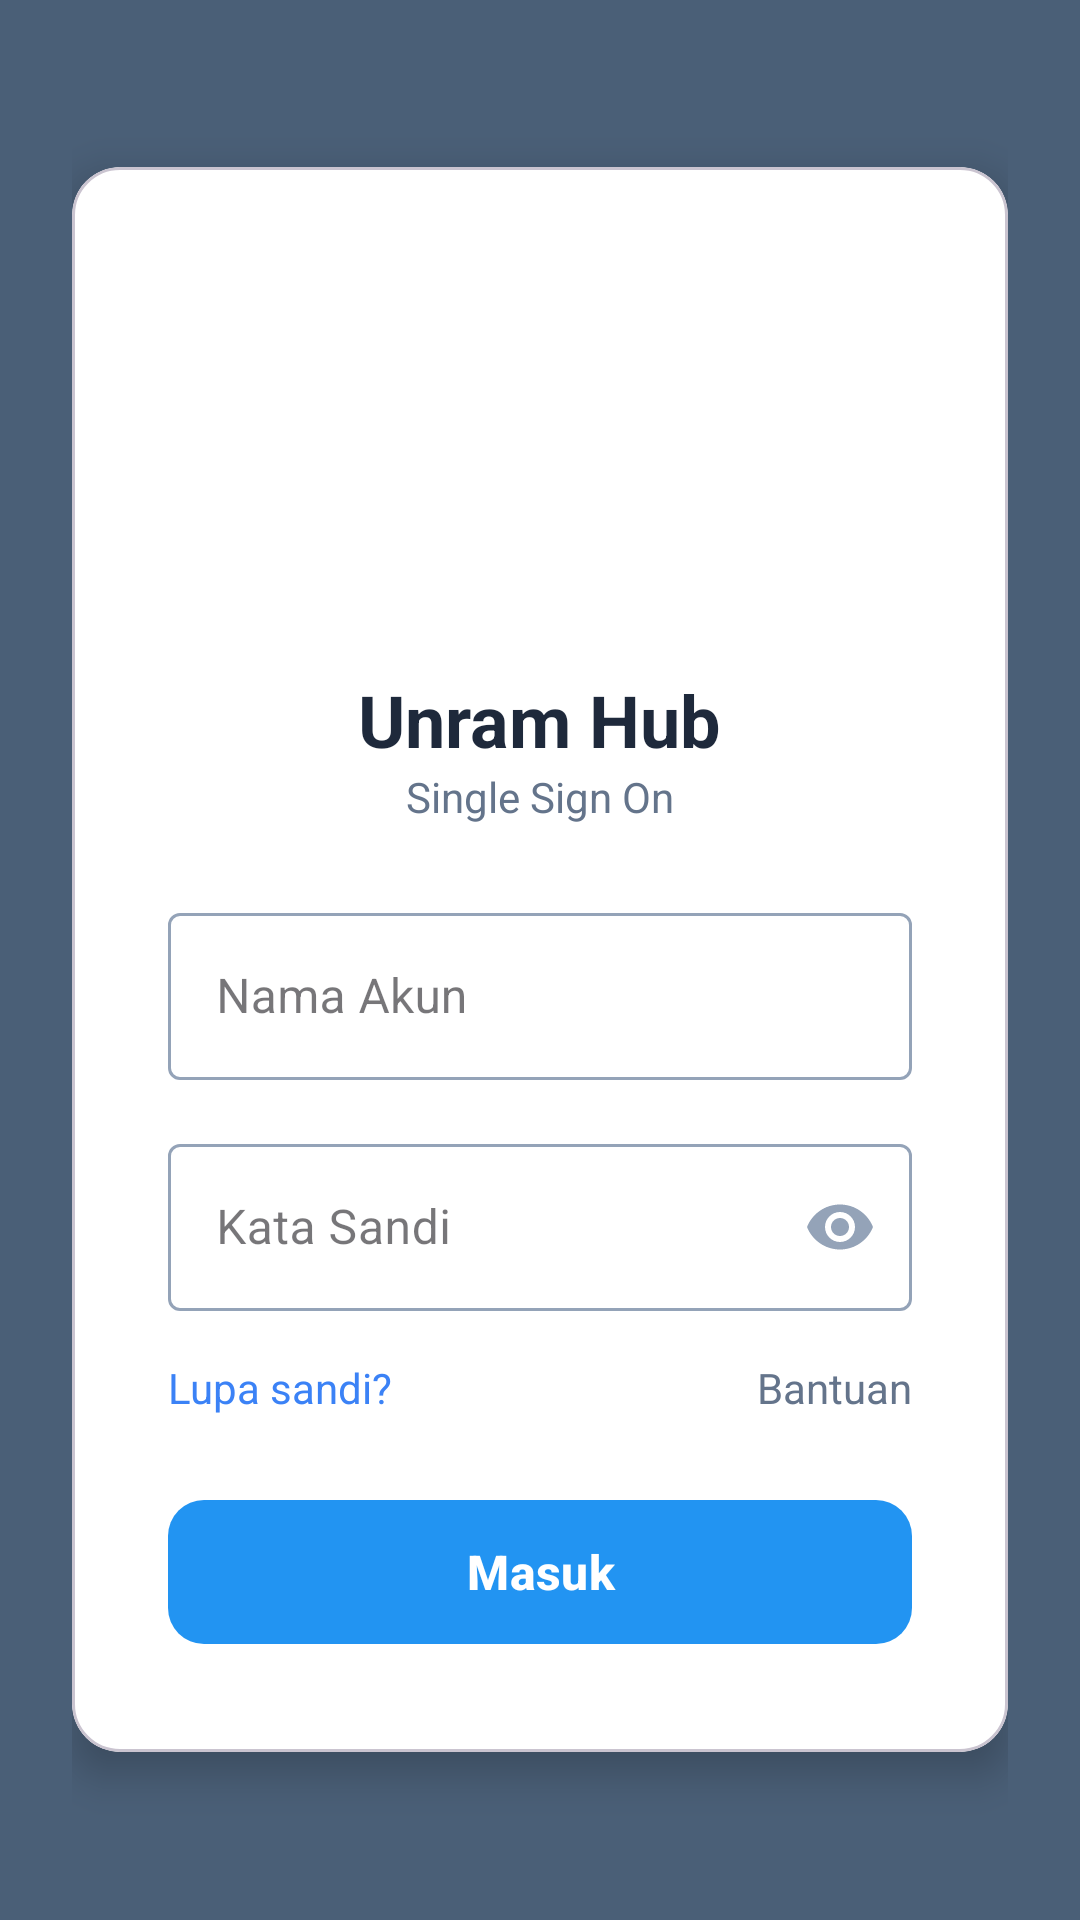

Reconstruct the res/layout file that produces this screen, plus the resources it refers to.
<!-- AndroidManifest.xml: application theme Theme.PetugasUnramHub -->
<!-- res/layout/activity_login.xml -->
<?xml version="1.0" encoding="utf-8"?>
<androidx.constraintlayout.widget.ConstraintLayout xmlns:android="http://schemas.android.com/apk/res/android"
    xmlns:app="http://schemas.android.com/apk/res-auto"
    xmlns:tools="http://schemas.android.com/tools"
    android:layout_width="match_parent"
    android:layout_height="match_parent"
    android:background="#F8FAFC">

    <ImageView
        android:id="@+id/bgImageView"
        android:layout_width="0dp"
        android:layout_height="0dp"
        android:scaleType="centerCrop"
        android:src="@drawable/bg_unram_login"
        app:layout_constraintBottom_toBottomOf="parent"
        app:layout_constraintEnd_toEndOf="parent"
        app:layout_constraintStart_toStartOf="parent"
        app:layout_constraintTop_toTopOf="parent"
        tools:ignore="ContentDescription" />

    <View
        android:layout_width="match_parent"
        android:layout_height="match_parent"
        android:background="#B3001F3F" />

    <ScrollView
        android:layout_width="match_parent"
        android:layout_height="match_parent"
        android:fillViewport="true">

        <LinearLayout
            android:layout_width="match_parent"
            android:layout_height="wrap_content"
            android:gravity="center"
            android:orientation="vertical"
            android:padding="24dp">

            <com.google.android.material.card.MaterialCardView
                android:layout_width="match_parent"
                android:layout_height="wrap_content"
                app:cardBackgroundColor="#FFFFFF"
                app:cardCornerRadius="16dp"
                app:cardElevation="8dp">

                <LinearLayout
                    android:layout_width="match_parent"
                    android:layout_height="wrap_content"
                    android:orientation="vertical"
                    android:padding="32dp">

                    <ImageView
                        android:layout_width="120dp"
                        android:layout_height="120dp"
                        android:layout_gravity="center_horizontal"
                        android:layout_marginBottom="16dp"
                        android:src="@drawable/logo_unram"
                        tools:ignore="ContentDescription" />

                    <TextView
                        android:layout_width="wrap_content"
                        android:layout_height="wrap_content"
                        android:layout_gravity="center_horizontal"
                        android:text="Unram Hub"
                        android:textColor="#1E293B"
                        android:textSize="24sp"
                        android:textStyle="bold" />

                    <TextView
                        android:layout_width="wrap_content"
                        android:layout_height="wrap_content"
                        android:layout_gravity="center_horizontal"
                        android:layout_marginBottom="24dp"
                        android:text="Single Sign On"
                        android:textColor="#64748B"
                        android:textSize="14sp" />

                    <com.google.android.material.textfield.TextInputLayout
                        android:id="@+id/tilNimNip"
                        style="@style/Widget.MaterialComponents.TextInputLayout.OutlinedBox"
                        android:layout_width="match_parent"
                        android:layout_height="wrap_content"
                        android:layout_marginBottom="16dp"
                        android:hint="Nama Akun"
                        app:boxStrokeColor="@color/selector_input_color"
                        app:hintTextColor="@color/selector_input_color">

                        <com.google.android.material.textfield.TextInputEditText
                            android:id="@+id/etNimNip"
                            android:layout_width="match_parent"
                            android:layout_height="wrap_content"
                            android:inputType="text"
                            android:textColor="#000000" />
                    </com.google.android.material.textfield.TextInputLayout>

                    <com.google.android.material.textfield.TextInputLayout
                        android:id="@+id/tilPassword"
                        style="@style/Widget.MaterialComponents.TextInputLayout.OutlinedBox"
                        android:layout_width="match_parent"
                        android:layout_height="wrap_content"
                        android:hint="Kata Sandi"
                        app:passwordToggleEnabled="true"
                        app:passwordToggleTint="@color/selector_input_color"
                        app:boxStrokeColor="@color/selector_input_color"
                        app:hintTextColor="@color/selector_input_color">

                        <com.google.android.material.textfield.TextInputEditText
                            android:id="@+id/etPassword"
                            android:layout_width="match_parent"
                            android:layout_height="wrap_content"
                            android:inputType="textPassword"
                            android:textColor="#000000" />
                    </com.google.android.material.textfield.TextInputLayout>

                    <LinearLayout
                        android:layout_width="match_parent"
                        android:layout_height="wrap_content"
                        android:layout_marginTop="16dp"
                        android:layout_marginBottom="24dp"
                        android:orientation="horizontal">

                        <TextView
                            android:id="@+id/tvLupaSandi"
                            android:layout_width="0dp"
                            android:layout_height="wrap_content"
                            android:layout_weight="1"
                            android:text="Lupa sandi?"
                            android:textColor="#3B82F6" />

                        <TextView
                            android:id="@+id/tvBantuan"
                            android:layout_width="wrap_content"
                            android:layout_height="wrap_content"
                            android:text="Bantuan"
                            android:textColor="#64748B" />
                    </LinearLayout>

                    <com.google.android.material.button.MaterialButton
                        android:id="@+id/btnLogin"
                        android:layout_width="match_parent"
                        android:layout_height="56dp"
                        android:text="Masuk"
                        android:textSize="16sp"
                        android:textStyle="bold"
                        app:backgroundTint="#2294f2"
                        app:cornerRadius="12dp" />

                </LinearLayout>
            </com.google.android.material.card.MaterialCardView>

            <ProgressBar
                android:id="@+id/progressBar"
                android:layout_width="wrap_content"
                android:layout_height="wrap_content"
                android:layout_marginTop="16dp"
                android:indeterminateTint="#FFFFFF"
                android:visibility="gone"
                tools:visibility="visible" />

        </LinearLayout>
    </ScrollView>
</androidx.constraintlayout.widget.ConstraintLayout>
<!-- resources referenced by this layout -->
<resources>
  <style name="Theme.PetugasUnramHub" parent="Base.Theme.PetugasUnramHub" />
  <style name="Base.Theme.PetugasUnramHub" parent="Theme.Material3.DayNight.NoActionBar">
          
          
      </style>
</resources>
